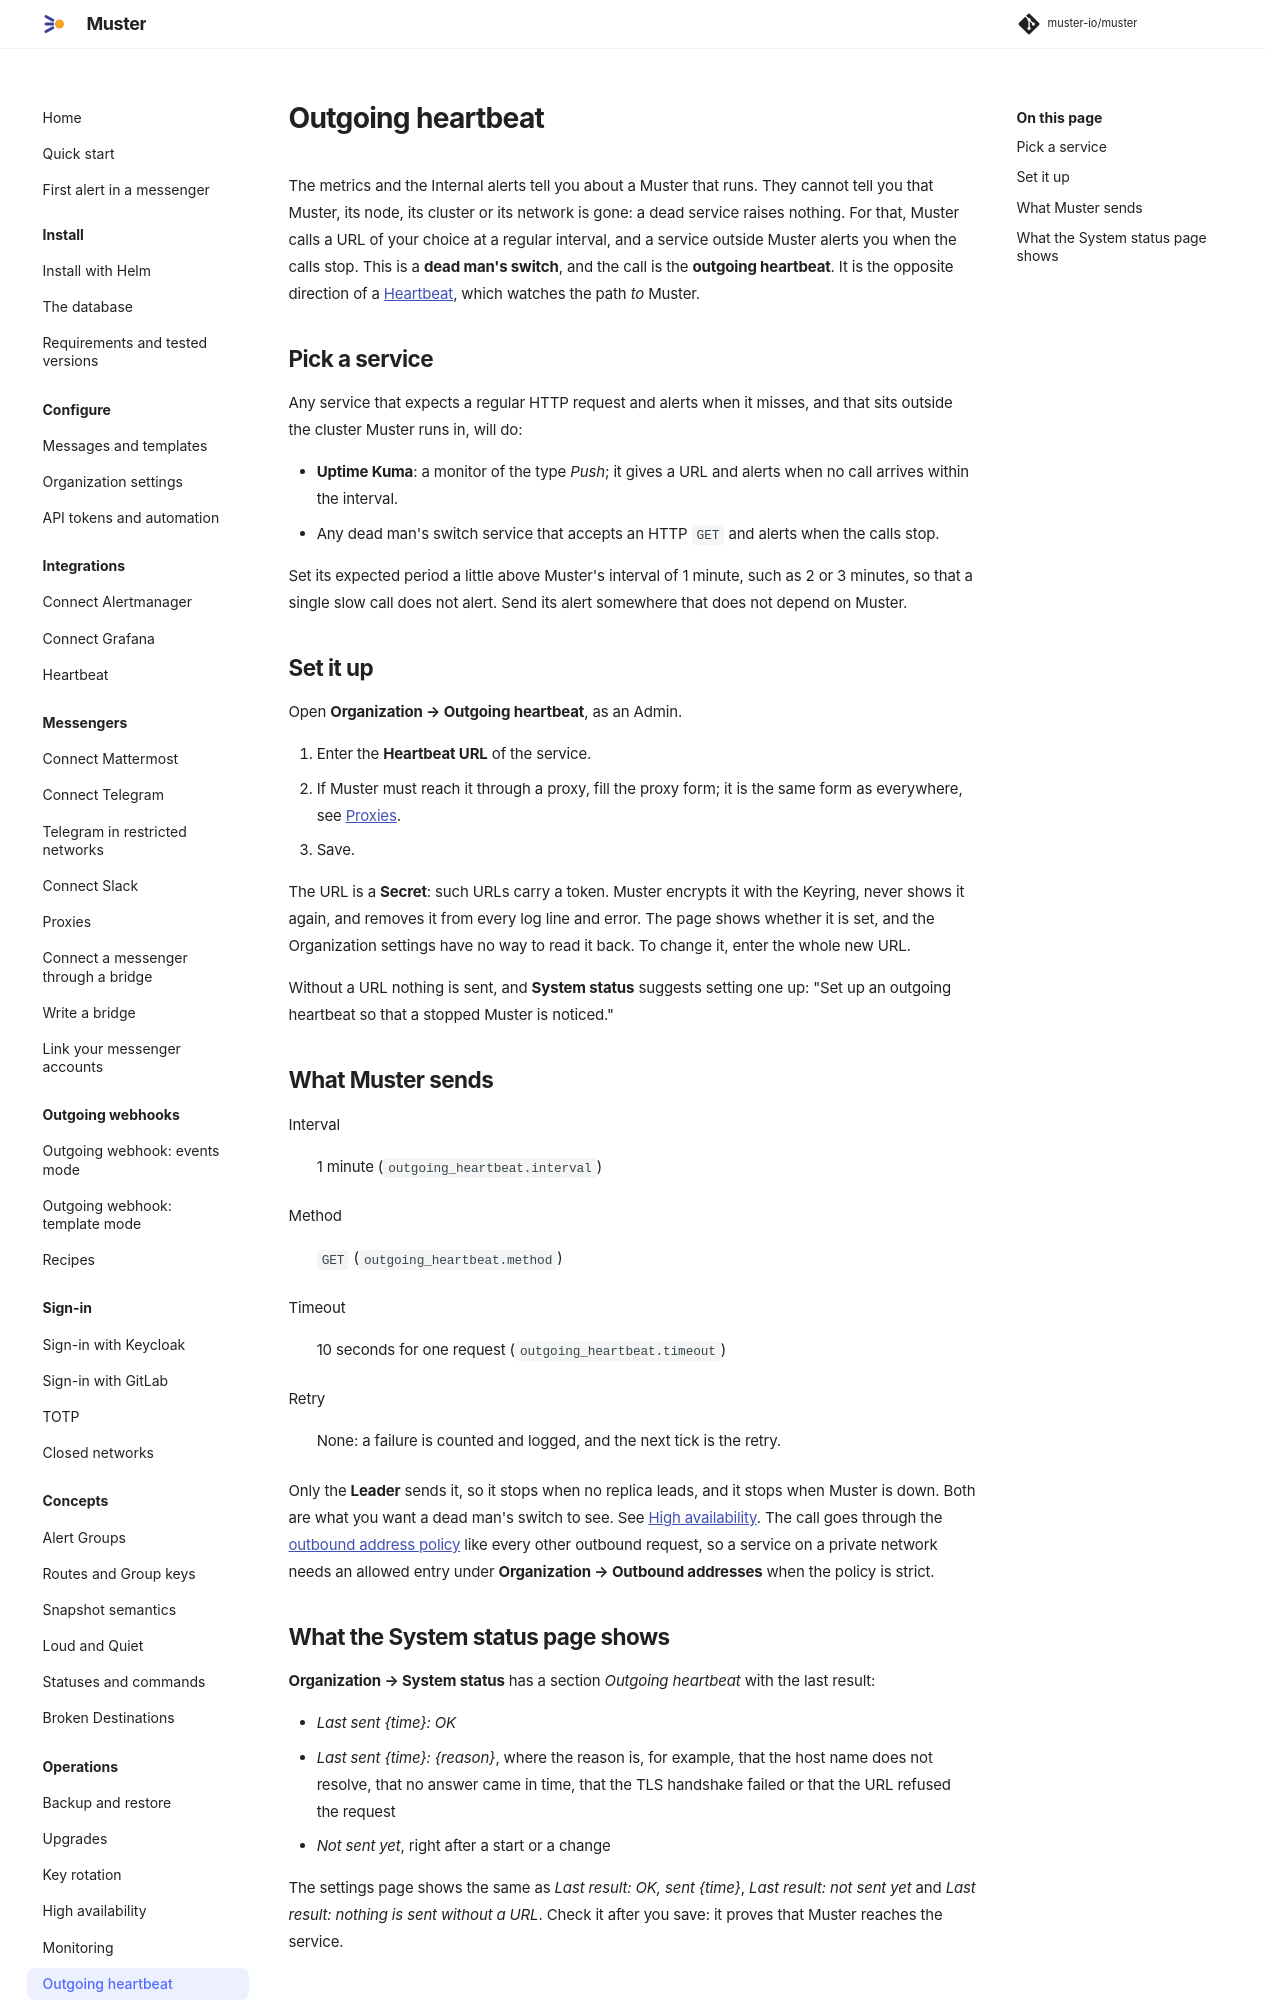

repository: muster-io/muster · page: 0.1/operations/outgoing-heartbeat/index.html · generator: mkdocs

# Outgoing heartbeat

The metrics and the Internal alerts tell you about a Muster that runs. They cannot tell you that Muster, its node, its
cluster or its network is gone: a dead service raises nothing. For that, Muster calls a URL of your choice at a regular
interval, and a service outside Muster alerts you when the calls stop. This is a **dead man's switch**, and the call is
the **outgoing heartbeat**. It is the opposite direction of a [Heartbeat](../integrations/heartbeat.md), which watches the
path *to* Muster.

## Pick a service

Any service that expects a regular HTTP request and alerts when it misses, and that sits outside the cluster Muster runs
in, will do:

- **Uptime Kuma**: a monitor of the type *Push*; it gives a URL and alerts when no call arrives within the interval.
- Any dead man's switch service that accepts an HTTP `GET` and alerts when the calls stop.

Set its expected period a little above Muster's interval of 1 minute, such as 2 or 3 minutes, so that a single slow call
does not alert. Send its alert somewhere that does not depend on Muster.

## Set it up

Open **Organization → Outgoing heartbeat**, as an Admin.

1. Enter the **Heartbeat URL** of the service.
2. If Muster must reach it through a proxy, fill the proxy form; it is the same form as everywhere, see
   [Proxies](../messengers/proxies.md).
3. Save.

The URL is a **Secret**: such URLs carry a token. Muster encrypts it with the Keyring, never shows it again, and removes
it from every log line and error. The page shows whether it is set, and the Organization settings have no way to read it
back. To change it, enter the whole new URL.

Without a URL nothing is sent, and **System status** suggests setting one up: "Set up an outgoing heartbeat so that a
stopped Muster is noticed."
